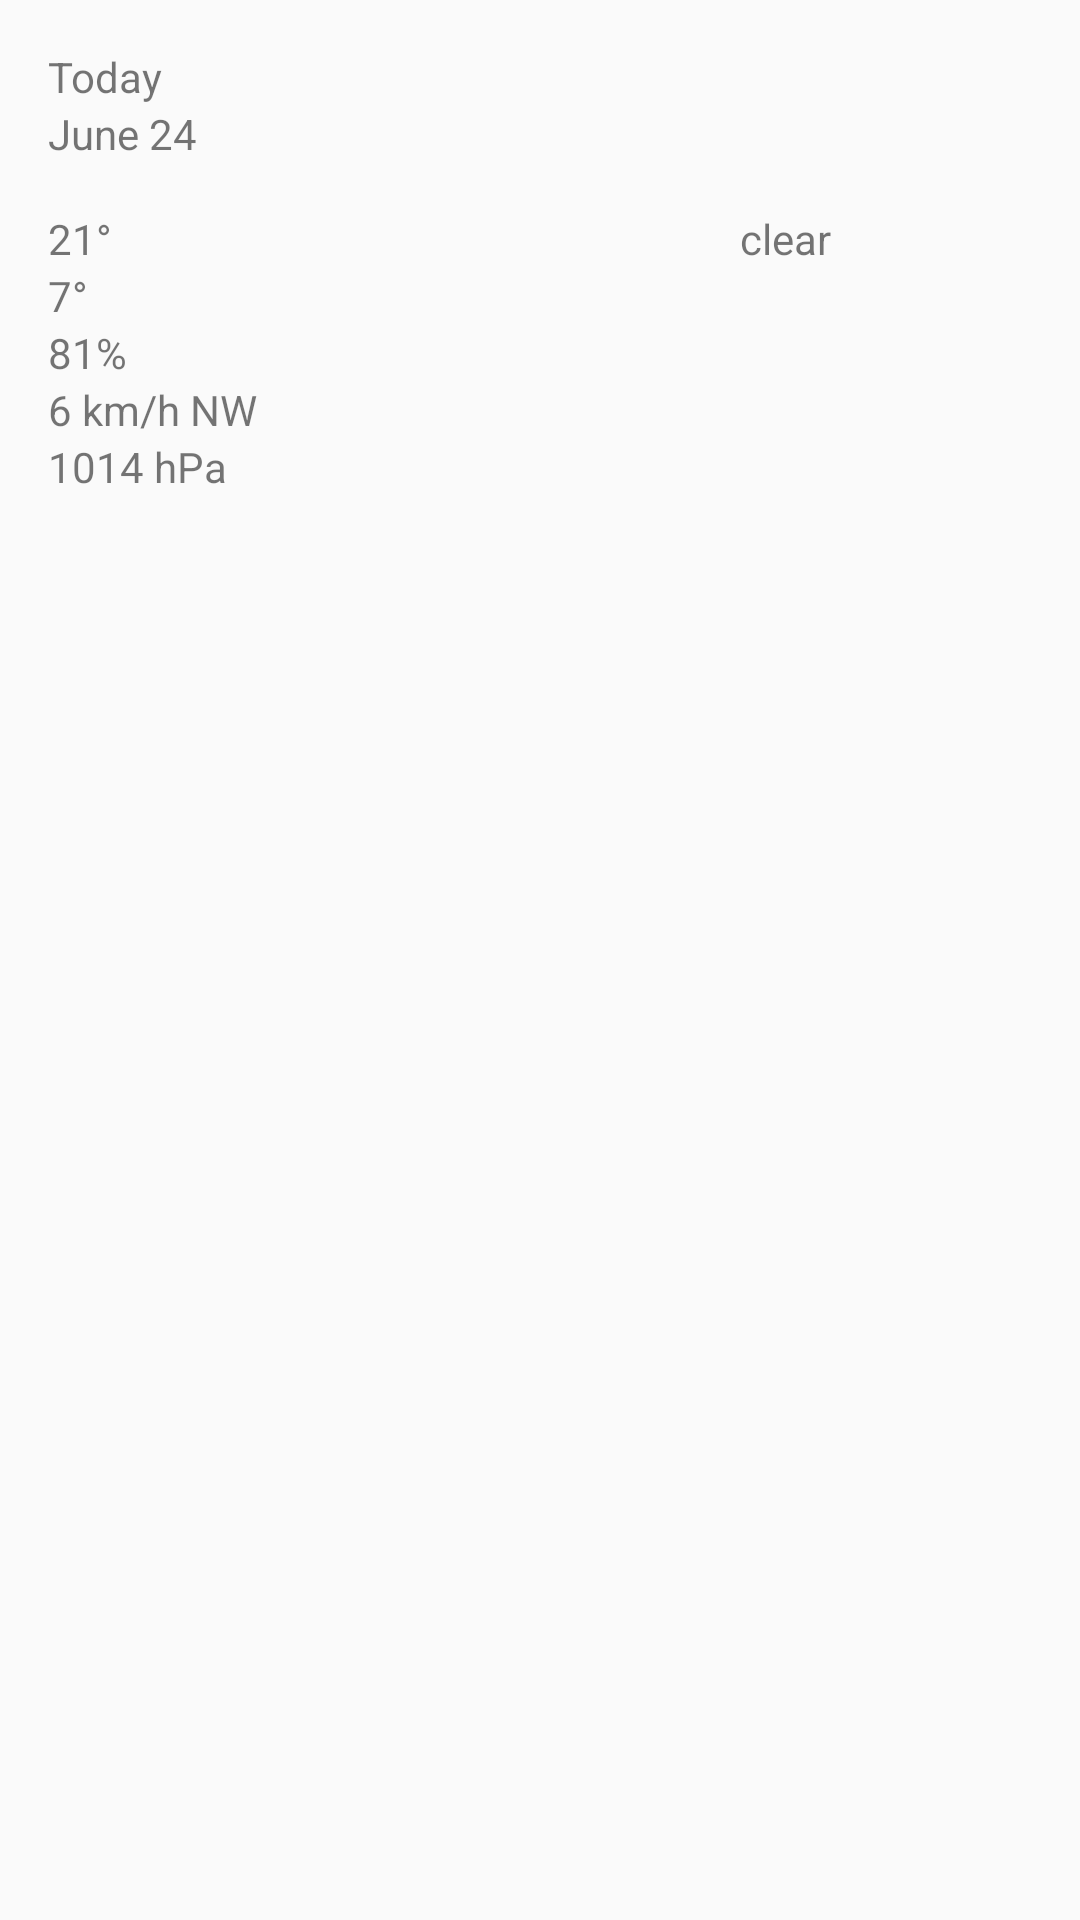

Reconstruct the res/layout file that produces this screen, plus the resources it refers to.
<!-- AndroidManifest.xml: activity theme AppTheme -->
<!-- res/layout/fragment_detail.xml -->
<ScrollView
    android:layout_width="match_parent"
    android:layout_height="wrap_content"
    android:id="@+id/scrollView"
    xmlns:android="http://schemas.android.com/apk/res/android">
    <LinearLayout
        android:layout_width="match_parent"
        android:layout_height="match_parent"
        android:orientation="vertical"
        android:padding="16dp">
            <TextView
                android:layout_width="wrap_content"
                android:layout_height="wrap_content"
                android:text="Today"
                android:id="@+id/detail_date_detail" />

            <TextView
                android:layout_width="wrap_content"
                android:layout_height="wrap_content"
                android:text="June 24"
                android:id="@+id/detail_date" />

            <LinearLayout
                android:orientation="horizontal"
                android:layout_width="match_parent"
                android:layout_height="wrap_content"
                android:layout_marginTop="16dp">

                <LinearLayout
                    android:orientation="vertical"
                    android:layout_width="0dp"
                    android:layout_height="match_parent"
                    android:layout_weight="1"
                    android:gravity="center_vertical">

                    <TextView
                        android:layout_width="wrap_content"
                        android:layout_height="wrap_content"
                        android:text="21°"
                        android:id="@+id/detail_temp_high" />

                    <TextView
                        android:layout_width="wrap_content"
                        android:layout_height="wrap_content"
                        android:text="7°"
                        android:id="@+id/detail_temp_low" />
                </LinearLayout>

                <LinearLayout
                    android:orientation="vertical"
                    android:layout_width="0dp"
                    android:layout_height="match_parent"
                    android:layout_weight="1"
                    android:gravity="center_horizontal">

                    <ImageView
                        android:id="@+id/detail_icon"
                        android:layout_width="wrap_content"
                        android:layout_height="wrap_content"
                        android:src="@mipmap/ic_launcher" />

                    <TextView
                        android:id="@+id/detail_forecast"
                        android:layout_width="wrap_content"
                        android:layout_height="wrap_content"
                        android:text="clear"
                    />
                </LinearLayout>
            </LinearLayout>

        <TextView
            android:layout_width="wrap_content"
            android:layout_height="wrap_content"
            android:text="81%"
            android:id="@+id/detail_humidity" />

        <TextView
            android:layout_width="wrap_content"
            android:layout_height="wrap_content"
            android:text="6 km/h NW"
            android:id="@+id/detail_wind" />

        <TextView
            android:layout_width="wrap_content"
            android:layout_height="wrap_content"
            android:text="1014 hPa"
            android:id="@+id/detail_pressure" />
    </LinearLayout>
</ScrollView>
<!-- resources referenced by this layout -->
<resources>
  <style name="AppTheme" parent="Theme.AppCompat.Light.DarkActionBar">
          
          <item name="colorPrimary">@color/sunshine_blue</item>
          <item name="colorPrimaryDark">@color/sunshine_dark_blue</item>
      </style>
  <color name="sunshine_blue">#ff1ca8f4</color>
  <color name="sunshine_dark_blue">#0288D1</color>
</resources>
